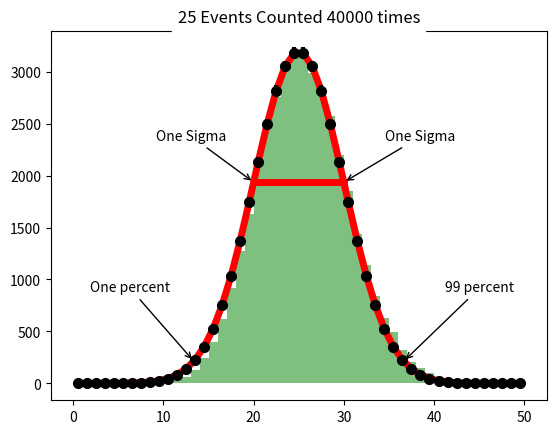
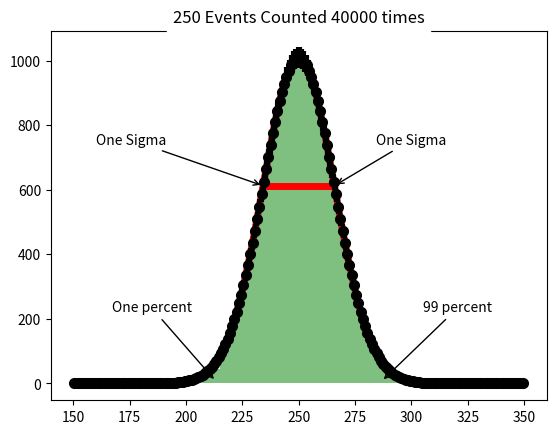
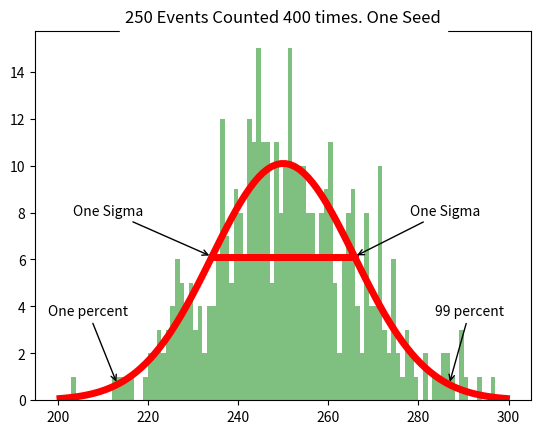
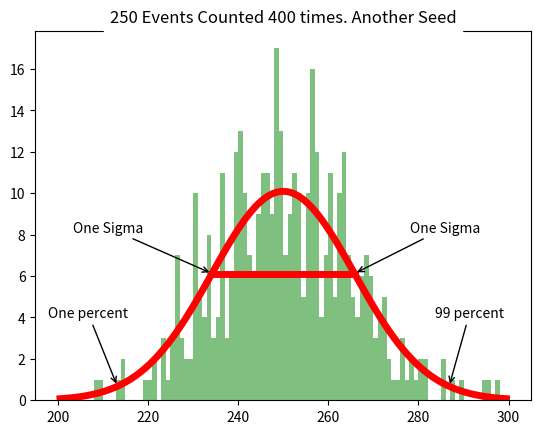
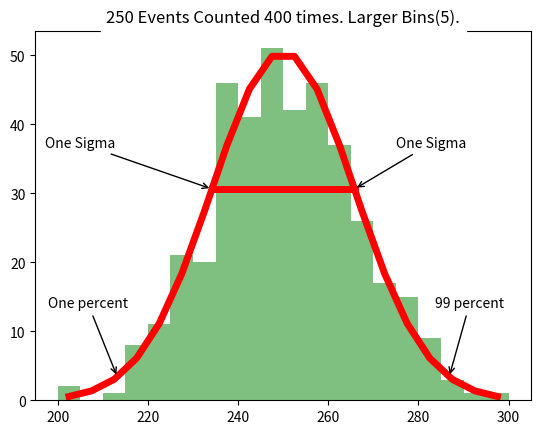
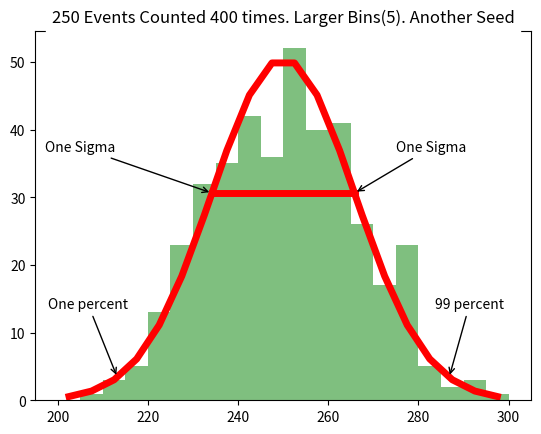
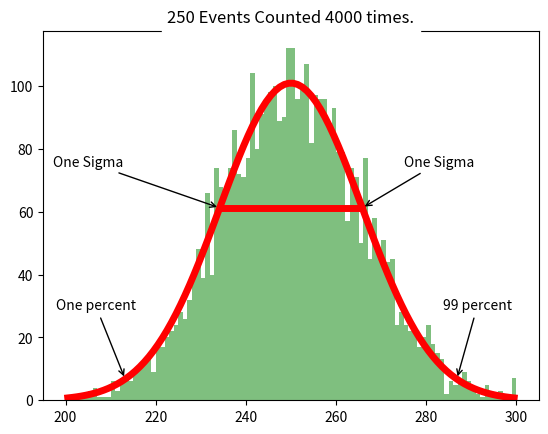
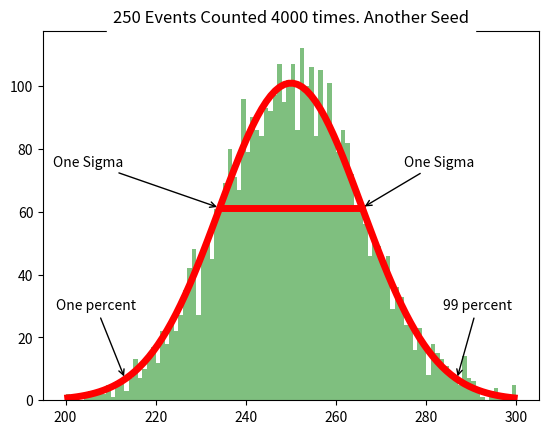

Python code for these plots, in order:
import numpy as np
import matplotlib.pyplot as plt
from scipy.special import ndtri

'''Method that returns returns value of the gaussian given an input array and mean and standard deviation'''
def Normal(x, mu,sigma):
    return np.exp(- (x-mu)**2/(2*sigma**2))/(sigma*np.sqrt(2*np.pi))

plt.show()
'''Counting 25 events 40000 times'''
Events25 = np.random.rand(1000000)              #generate 25*40000 = 1,000,000 random numbers
Counters25 = np.zeros(40000)                    #generate an array with 40000 entries all set to 0
for value in Events25:
    Place = int(40000 * value)                  #Scale the random values to range between 0 to 40000
    Counters25[Place] +=1                       #Increment counts for the value as per the scaled value
####Plot- The result of counting 25 events 40000 times as well as the errors, one sigma, one percent, 99 percent
###See figure - Count 25 Events 40000 times
plt.figure("Count 25 Events 40000 times")
Numcounts25, binedges25, patches = plt.hist(Counters25, bins = 50, range = (0,50), color = "green", alpha = 0.5)    #plot histogram with 50 bins. Store Number of counts/bin and bin edges
centers25 = 0.5*(binedges25[1:] + binedges25[:-1])                                                                  #Computing bin centers as means of the bin edge values
y25 = 40000 * Normal(centers25, 25, np.sqrt(25))                                                                    #Compute the y values(as per the gaussian function)
xbar25 = np.zeros(2)                                                                                                
ybar25 = np.zeros(2)                                                                                                
xbar25[0] = 25 - np.sqrt(25)                                                                                        #Compute the one sigma values as
xbar25[1] = 25 + np.sqrt(25)                                                                                        #mean +-error(on the mean value)
ybar25 = 40000*Normal(xbar25, 25, np.sqrt(25))                                                                      #Computing y values as per the gaussian function for the X values
plt.plot(xbar25, ybar25, color= "red", alpha = 1.0, lw =5)                                                          #plot the line joining the 2 one sigma points
plt.plot(centers25, y25, alpha = 1.0, color = "red", lw =5)                                                         #plot the gaussian function passing through the center of each bin

errors25 = np.sqrt(y25)                                                                                             #Compute the expected error on Y-values
plt.errorbar(centers25, y25, yerr = errors25, linestyle='None', linewidth = 3.0, markeredgewidth = 3.0, marker ='o', color = 'black', markersize= 5.0 )     #Plot the errors on Y values 

prob1percent25 = 25 + np.sqrt(25) * ndtri(0.01)                 #compute the 1% point - x value
prob99percent25 = 25 + np.sqrt(25) * ndtri(0.99)                #compute the 99% point - x value
y1percent25 = 40000*Normal(prob1percent25, 25, np.sqrt(25))     #compute the 1% point - y value
y99percent25 = 40000*Normal(prob99percent25, 25, np.sqrt(25))   #compute the 99% point - y value
#Perform labelling operations for the plots
plt.annotate('One percent', xycoords="data", textcoords='offset points', arrowprops=dict(facecolor='black', arrowstyle="->"), xytext =(-75,50), xy = (prob1percent25, y1percent25))
plt.annotate('99 percent', xycoords="data", textcoords='offset points', arrowprops=dict(facecolor='black', arrowstyle="->"), xytext =(30,50), xy = (prob99percent25, y99percent25))
plt.annotate('One Sigma', xycoords="data", textcoords='offset points', xy = (20,ybar25[0]), xytext = (-70,30), arrowprops=dict(facecolor='black', arrowstyle="->"))
plt.annotate('One Sigma', xycoords="data", textcoords='offset points', xy = (30,ybar25[1]), xytext = (30,30), arrowprops=dict(facecolor='black', arrowstyle="->"))
plt.title("25 Events Counted 40000 times", backgroundcolor = "white")

'''A similar experiment as above is performed with 250 events being performed 40000 times. Refer to the documentation of the above section.'''
Events250 = np.random.rand(10000000)
Counters250 = np.zeros(40000)
for value in Events250:
    Place = int(40000 * value)
    Counters250[Place] +=1
####Plot- The result of counting 250 events 40000 times as well as the errors, one sigma, one percent, 99 percent. This is identocal to plotting described above. Refer to the documentation of the above section
###See figure - Count 250 Events 40000 times
plt.figure("Count 250 Events 40000 times")
Numcounts250, binedges250, patches = plt.hist(Counters250, bins = 200, range = (150,350), color = "green", alpha = 0.5)
centers250 = 0.5*(binedges250[1:] + binedges250[:-1])
y250 = 40000 * Normal(centers250, 250, np.sqrt(250))
errors250 = np.sqrt(y250)
xbar250 = np.zeros(2)
ybar250 = np.zeros(2)
xbar250[0] = 250 - np.sqrt(250)
xbar250[1] = 250 + np.sqrt(250)
ybar250 = 40000*Normal(xbar250, 250, np.sqrt(250))
plt.plot(xbar250, ybar250, color= "red", alpha = 1.0, lw =5)
plt.plot(centers250, y250, alpha = 1.0, color = "red", lw =5)
plt.errorbar(centers250, y250, yerr = errors250, linestyle='None', linewidth = 3.0, markeredgewidth = 3.0, marker ='o', color = 'black', markersize= 5.0 )

prob1percent250 = 250 + np.sqrt(250) * ndtri(0.01)
prob99percent250 = 250 + np.sqrt(250) * ndtri(0.99)
y1percent250 = 4000*Normal(prob1percent250, 250, np.sqrt(250))
y99percent250 = 4000*Normal(prob99percent250, 250, np.sqrt(250))
plt.annotate('One percent', xycoords="data", textcoords='offset points', arrowprops=dict(facecolor='black', arrowstyle="->"), xytext =(-75,50), xy = (prob1percent250, y1percent250))
plt.annotate('99 percent', xycoords="data", textcoords='offset points', arrowprops=dict(facecolor='black', arrowstyle="->"), xytext =(30,50), xy = (prob99percent250, y99percent250))
plt.annotate('One Sigma', xycoords="data", textcoords='offset points', xy = (xbar250[0],ybar250[0]), xytext = (-120,30), arrowprops=dict(facecolor='black', arrowstyle="->"))
plt.annotate('One Sigma', xycoords="data", textcoords='offset points', xy = (xbar250[1],ybar250[1]), xytext = (30,30), arrowprops=dict(facecolor='black', arrowstyle="->"))
plt.title("250 Events Counted 40000 times", backgroundcolor = "white")

'''The above experiment is repeated with 250 events, each event repeating 400. It is performed with 2 different seeds for random numbers'''
####First random set
Events250A = np.random.rand(100000)
Counters250A = np.zeros(400)
for value in Events250A:
    Place = int(400 * value)
    Counters250A[Place] +=1

####Plot- The result of counting 250 events 400 times as well as the errors, one sigma, one percent, 99 percent. This is identical to plotting described above. Refer to the documentation of the above section
###See figure - Count 250 Events 400 times I
plt.figure("Count 250 Events 400 times I")
Numcounts250A, binedges250A, patches = plt.hist(Counters250A, bins = 100, range = (200,300), color = "green", alpha = 0.5)
centers250A = 0.5*(binedges250A[1:] + binedges250A[:-1])
y250A = 400 * Normal(centers250A, 250, np.sqrt(250))
xbar250A = np.zeros(2)
ybar250A = np.zeros(2)
xbar250A[0] = 250 - np.sqrt(250)
xbar250A[1] = 250 + np.sqrt(250)
ybar250A = 400*Normal(xbar250A, 250, np.sqrt(250))
plt.plot(xbar250A, ybar250A, color= "red", alpha = 1.0, lw =5)
plt.plot(centers250A, y250A, alpha = 1.0, color = "red", lw =5)

prob1percent250A = 250 + np.sqrt(250) * ndtri(0.01)
prob99percent250A = 250 + np.sqrt(250) * ndtri(0.99)
y1percent250A = 400*Normal(prob1percent250A, 250, np.sqrt(250))
y99percent250A = 400*Normal(prob99percent250A, 250, np.sqrt(250))
plt.annotate('One percent', xycoords="data", textcoords='offset points', arrowprops=dict(facecolor='black', arrowstyle="->"), xytext =(-50,50), xy = (prob1percent250A, y1percent250A))
plt.annotate('99 percent', xycoords="data", textcoords='offset points', arrowprops=dict(facecolor='black', arrowstyle="->"), xytext =(-10,50), xy = (prob99percent250A, y99percent250A))
plt.annotate('One Sigma', xycoords="data", textcoords='offset points', xy = (xbar250A[0],ybar250A[0]), xytext = (-100,30), arrowprops=dict(facecolor='black', arrowstyle="->"))
plt.annotate('One Sigma', xycoords="data", textcoords='offset points', xy = (xbar250A[1],ybar250A[1]), xytext = (40,30), arrowprops=dict(facecolor='black', arrowstyle="->"))
plt.title("250 Events Counted 400 times. One Seed", backgroundcolor = "white")
### Second random set.
Events250A = np.random.rand(100000)
Counters250A = np.zeros(400)
for value in Events250A:
    Place = int(400 * value)
    Counters250A[Place] +=1
####Plot- The result of counting 250 events 400 times as well as the errors, one sigma, one percent, 99 percent with separate seed. This is identical to plotting described above. Refer to the documentation of the above section
###See figure - Count 250 Events 400 times II
plt.figure("Count 250 Events 400 times II")
Numcounts250A, binedges250A, patches = plt.hist(Counters250A, bins = 100, range = (200,300), color = "green", alpha = 0.5)
centers250A = 0.5*(binedges250A[1:] + binedges250A[:-1])
y250A = 400 * Normal(centers250A, 250, np.sqrt(250))
xbar250A = np.zeros(2)
ybar250A = np.zeros(2)
xbar250A[0] = 250 - np.sqrt(250)
xbar250A[1] = 250 + np.sqrt(250)
ybar250A = 400*Normal(xbar250A, 250, np.sqrt(250))
plt.plot(xbar250A, ybar250A, color= "red", alpha = 1.0, lw =5)
plt.plot(centers250A, y250A, alpha = 1.0, color = "red", lw =5)

prob1percent250A = 250 + np.sqrt(250) * ndtri(0.01)
prob99percent250A = 250 + np.sqrt(250) * ndtri(0.99)
y1percent250A = 400*Normal(prob1percent250A, 250, np.sqrt(250))
y99percent250A = 400*Normal(prob99percent250A, 250, np.sqrt(250))
plt.annotate('One percent', xycoords="data", textcoords='offset points', arrowprops=dict(facecolor='black', arrowstyle="->"), xytext =(-50,50), xy = (prob1percent250A, y1percent250A))
plt.annotate('99 percent', xycoords="data", textcoords='offset points', arrowprops=dict(facecolor='black', arrowstyle="->"), xytext =(-10,50), xy = (prob99percent250A, y99percent250A))
plt.annotate('One Sigma', xycoords="data", textcoords='offset points', xy = (xbar250A[0],ybar250A[0]), xytext = (-100,30), arrowprops=dict(facecolor='black', arrowstyle="->"))
plt.annotate('One Sigma', xycoords="data", textcoords='offset points', xy = (xbar250A[1],ybar250A[1]), xytext = (40,30), arrowprops=dict(facecolor='black', arrowstyle="->"))
plt.title("250 Events Counted 400 times. Another Seed", backgroundcolor = "white")


'''The above experiment is repeated with 250 events, each event repeating 400. It is performed with 2 different seeds for random numbers. The number of bins is decreased to 20.'''
###First set of random numbers
Events250C = np.random.rand(100000)
Counters250C = np.zeros(400)
for value in Events250C:
    Place = int(400 * value)
    Counters250C[Place] +=1
####Plot- The result of counting 250 events 400 times as well as the errors, one sigma, one percent, 99 percent. The number of bins is decreased to 20. This is identical to plotting described above. Refer to the documentation of the above section
###See figure - Count 250 Events 400 times Larger Bins
plt.figure("Count 250 Events 400 times Larger Bins.")
Numcounts250C, binedges250C, patches = plt.hist(Counters250C, bins = 20, range = (200,300), color = "green", alpha = 0.5)
centers250C = 0.5*(binedges250C[1:] + binedges250C[:-1])
y250C = 2000 * Normal(centers250C, 250, np.sqrt(250))
xbar250C = np.zeros(2)
ybar250C = np.zeros(2)
xbar250C[0] = 250 - np.sqrt(250)
xbar250C[1] = 250 + np.sqrt(250)
ybar250C = 2000*Normal(xbar250C, 250, np.sqrt(250))
plt.plot(xbar250C, ybar250C, color= "red", alpha = 1.0, lw =5)
plt.plot(centers250C, y250C, alpha = 1.0, color = "red", lw =5)

prob1percent250C = 250 + np.sqrt(250) * ndtri(0.01)
prob99percent250C = 250 + np.sqrt(250) * ndtri(0.99)
y1percent250C = 2000*Normal(prob1percent250C, 250, np.sqrt(250))
y99percent250C = 2000*Normal(prob99percent250C, 250, np.sqrt(250))
plt.annotate('One percent', xycoords="data", textcoords='offset points', arrowprops=dict(facecolor='black', arrowstyle="->"), xytext =(-50,50), xy = (prob1percent250C, y1percent250C))
plt.annotate('99 percent', xycoords="data", textcoords='offset points', arrowprops=dict(facecolor='black', arrowstyle="->"), xytext =(-10,50), xy = (prob99percent250C, y99percent250C))
plt.annotate('One Sigma', xycoords="data", textcoords='offset points', xy = (xbar250C[0],ybar250C[0]), xytext = (-120,30), arrowprops=dict(facecolor='black', arrowstyle="->"))
plt.annotate('One Sigma', xycoords="data", textcoords='offset points', xy = (xbar250C[1],ybar250C[1]), xytext = (30,30), arrowprops=dict(facecolor='black', arrowstyle="->"))
plt.title("250 Events Counted 400 times. Larger Bins(5).", backgroundcolor = "white")
#second set of random numbers
Events250C = np.random.rand(100000)
Counters250C = np.zeros(400)
for value in Events250C:
    Place = int(400 * value)
    Counters250C[Place] +=1
    
####Plot- The result of counting 250 events 400 times as well as the errors, one sigma, one percent, 99 percent with separate seed. The number of bins is decreased to 20 The number of bins is decreased to 20. This is identical to plotting described above. Refer to the documentation of the above section
###See figure - Count 250 Events 400 times Larger Bins. Another Seed
plt.figure("Count 250 Events 400 times Larger Bins. Another Seed")
Numcounts250C, binedges250C, patches = plt.hist(Counters250C, bins = 20, range = (200,300), color = "green", alpha = 0.5)
centers250C = 0.5*(binedges250C[1:] + binedges250C[:-1])
y250C = 2000 * Normal(centers250C, 250, np.sqrt(250))
xbar250C = np.zeros(2)
ybar250C = np.zeros(2)
xbar250C[0] = 250 - np.sqrt(250)
xbar250C[1] = 250 + np.sqrt(250)
ybar250C = 2000*Normal(xbar250C, 250, np.sqrt(250))
plt.plot(xbar250C, ybar250C, color= "red", alpha = 1.0, lw =5)
plt.plot(centers250C, y250C, alpha = 1.0, color = "red", lw =5)

prob1percent250C = 250 + np.sqrt(250) * ndtri(0.01)
prob99percent250C = 250 + np.sqrt(250) * ndtri(0.99)
y1percent250C = 2000*Normal(prob1percent250C, 250, np.sqrt(250))
y99percent250C = 2000*Normal(prob99percent250C, 250, np.sqrt(250))
plt.annotate('One percent', xycoords="data", textcoords='offset points', arrowprops=dict(facecolor='black', arrowstyle="->"), xytext =(-50,50), xy = (prob1percent250C, y1percent250C))
plt.annotate('99 percent', xycoords="data", textcoords='offset points', arrowprops=dict(facecolor='black', arrowstyle="->"), xytext =(-10,50), xy = (prob99percent250C, y99percent250C))
plt.annotate('One Sigma', xycoords="data", textcoords='offset points', xy = (xbar250C[0],ybar250C[0]), xytext = (-120,30), arrowprops=dict(facecolor='black', arrowstyle="->"))
plt.annotate('One Sigma', xycoords="data", textcoords='offset points', xy = (xbar250C[1],ybar250C[1]), xytext = (30,30), arrowprops=dict(facecolor='black', arrowstyle="->"))
plt.title("250 Events Counted 400 times. Larger Bins(5). Another Seed", backgroundcolor = "white")

'''The above experiment is repeated with 250 events, each event repeating 4000. It is performed with 2 different seeds for random numbers. The number of bins is 100.'''
###Random set 1
Events250B = np.random.rand(1000000)
Counters250B = np.zeros(4000)
for value in Events250B:
    Place = int(4000 * value)
    Counters250B[Place] +=1

####Plot- The result of counting 250 events 4000 times as well as the errors, one sigma, one percent, 99 percent with separate seed.This is identical to plotting described above. Refer to the documentation of the above section
###See figure - Count 250 Events 4000 times  
plt.figure("Count 250 Events 4000 times")
Numcounts250B, binedges250B, patches = plt.hist(Counters250B, bins = 100, range = (200,300), color = "green", alpha = 0.5)
centers250B = 0.5*(binedges250B[1:] + binedges250B[:-1])
y250B = 4000 * Normal(centers250B, 250, np.sqrt(250))
xbar250B = np.zeros(2)
ybar250B = np.zeros(2)
xbar250B[0] = 250 - np.sqrt(250)
xbar250B[1] = 250 + np.sqrt(250)
ybar250B = 4000*Normal(xbar250B, 250, np.sqrt(250))
plt.plot(xbar250B, ybar250B, color= "red", alpha = 1.0, lw =5)
plt.plot(centers250B, y250B, alpha = 1.0, color = "red", lw =5)

prob1percent250B = 250 + np.sqrt(250) * ndtri(0.01)
prob99percent250B = 250 + np.sqrt(250) * ndtri(0.99)
y1percent250B = 4000*Normal(prob1percent250B, 250, np.sqrt(250))
y99percent250B = 4000*Normal(prob99percent250B, 250, np.sqrt(250))
plt.annotate('One percent', xycoords="data", textcoords='offset points', arrowprops=dict(facecolor='black', arrowstyle="->"), xytext =(-50,50), xy = (prob1percent250B, y1percent250B))
plt.annotate('99 percent', xycoords="data", textcoords='offset points', arrowprops=dict(facecolor='black', arrowstyle="->"), xytext =(-10,50), xy = (prob99percent250B, y99percent250B))
plt.annotate('One Sigma', xycoords="data", textcoords='offset points', xy = (xbar250B[0],ybar250B[0]), xytext = (-120,30), arrowprops=dict(facecolor='black', arrowstyle="->"))
plt.annotate('One Sigma', xycoords="data", textcoords='offset points', xy = (xbar250B[1],ybar250B[1]), xytext = (30,30), arrowprops=dict(facecolor='black', arrowstyle="->"))
plt.title("250 Events Counted 4000 times.", backgroundcolor = "white")

###Second random set
Events250B = np.random.rand(1000000)
Counters250B = np.zeros(4000)
for value in Events250B:
    Place = int(4000 * value)
    Counters250B[Place] +=1

####Plot- The result of counting 250 events 4000 times as well as the errors, one sigma, one percent, 99 percent with separate seed. This is identical to plotting described above. Refer to the documentation of the above section
###See figure - Count 250 Events 4000 times Another Seed 
plt.figure("Count 250 Events 4000 times Another Seed")
Numcounts250B, binedges250B, patches = plt.hist(Counters250B, bins = 100, range = (200,300), color = "green", alpha = 0.5)
centers250B = 0.5*(binedges250B[1:] + binedges250B[:-1])
y250B = 4000 * Normal(centers250B, 250, np.sqrt(250))
xbar250B = np.zeros(2)
ybar250B = np.zeros(2)
xbar250B[0] = 250 - np.sqrt(250)
xbar250B[1] = 250 + np.sqrt(250)
ybar250B = 4000*Normal(xbar250B, 250, np.sqrt(250))
plt.plot(xbar250B, ybar250B, color= "red", alpha = 1.0, lw =5)
plt.plot(centers250B, y250B, alpha = 1.0, color = "red", lw =5)

prob1percent250B = 250 + np.sqrt(250) * ndtri(0.01)
prob99percent250B = 250 + np.sqrt(250) * ndtri(0.99)
y1percent250B = 4000*Normal(prob1percent250B, 250, np.sqrt(250))
y99percent250B = 4000*Normal(prob99percent250B, 250, np.sqrt(250))
plt.annotate('One percent', xycoords="data", textcoords='offset points', arrowprops=dict(facecolor='black', arrowstyle="->"), xytext =(-50,50), xy = (prob1percent250B, y1percent250B))
plt.annotate('99 percent', xycoords="data", textcoords='offset points', arrowprops=dict(facecolor='black', arrowstyle="->"), xytext =(-10,50), xy = (prob99percent250B, y99percent250B))
plt.annotate('One Sigma', xycoords="data", textcoords='offset points', xy = (xbar250B[0],ybar250B[0]), xytext = (-120,30), arrowprops=dict(facecolor='black', arrowstyle="->"))
plt.annotate('One Sigma', xycoords="data", textcoords='offset points', xy = (xbar250B[1],ybar250B[1]), xytext = (30,30), arrowprops=dict(facecolor='black', arrowstyle="->"))
plt.title("250 Events Counted 4000 times. Another Seed", backgroundcolor = "white")
